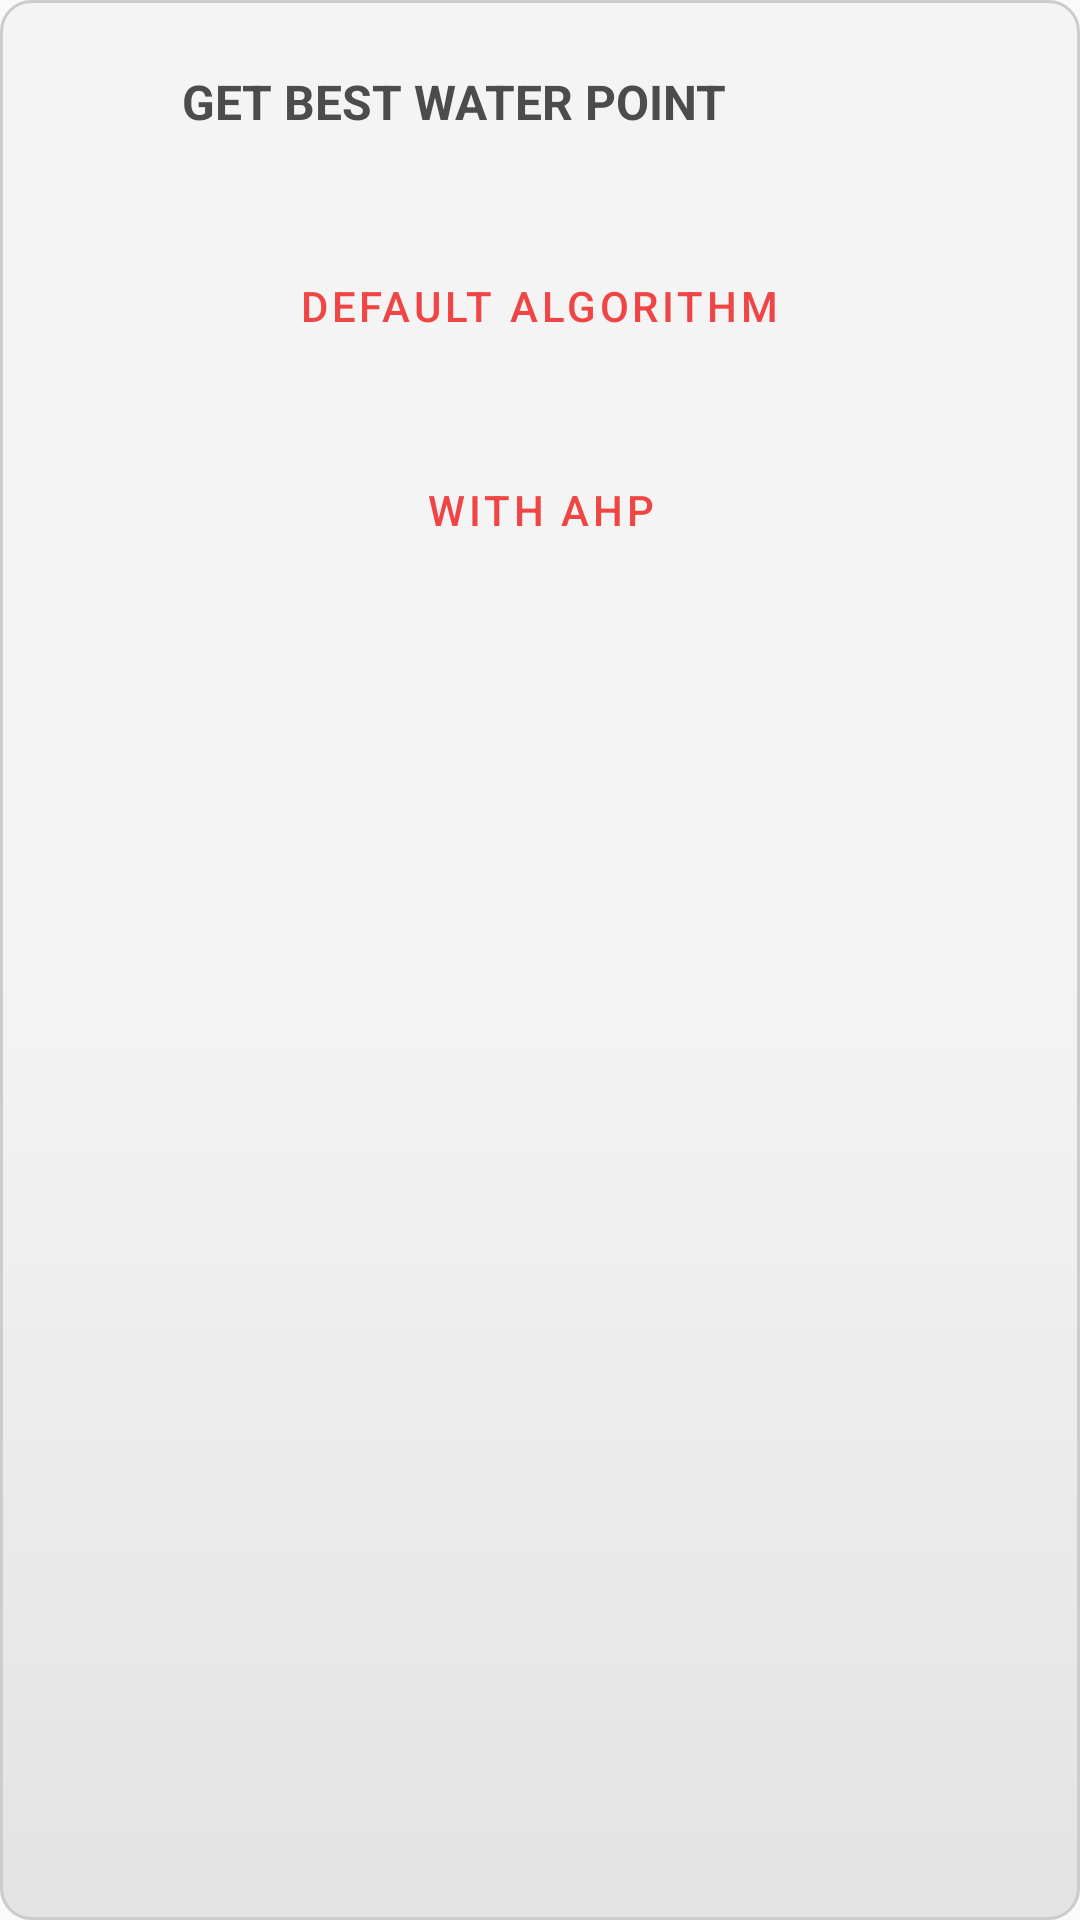

Produce the Android XML layout that renders to this screen, including the resource entries it uses.
<!-- AndroidManifest.xml: application theme Theme.FireFighters -->
<!-- res/layout/dialog_best_water_sources.xml -->
<?xml version="1.0" encoding="utf-8"?>
<LinearLayout xmlns:android="http://schemas.android.com/apk/res/android"
    xmlns:app="http://schemas.android.com/apk/res-auto"
    android:layout_width="match_parent"
    android:layout_height="wrap_content"
    android:orientation="vertical"
    android:layout_gravity="center"
    style="@style/CustomShapeRoundedGradient"
    android:layout_margin="10dp"
    >
    <RelativeLayout
        android:layout_width="match_parent"
        android:layout_height="wrap_content"
        >
        <com.google.android.material.textview.MaterialTextView
            android:id="@+id/text_title"
            android:layout_width="wrap_content"
            android:layout_height="wrap_content"
            android:text="Get best water point"
            style="@style/CustomCleanTextColor"
            android:textSize="16sp"
            app:textAllCaps="true"
            android:textStyle="bold"
            android:maxLines="1"
            android:gravity="start"
            android:layout_marginLeft="10dp"
            android:layout_marginRight="10dp"
            android:ellipsize="end"
            android:textAllCaps="true"
            android:layout_centerInParent="true"
            android:layout_toLeftOf="@+id/button_close_dialog"
            android:layout_toStartOf="@+id/button_close_dialog"
            />
        <com.google.android.material.button.MaterialButton
            android:id="@+id/button_close_dialog"
            android:layout_width="wrap_content"
            android:layout_height="wrap_content"
            style="@style/Widget.MaterialComponents.Button.TextButton"
            app:rippleColor="@color/light_300"
            android:layout_margin="10dp"
            android:autoLink="all"
            android:ellipsize="end"
            android:linksClickable="true"
            android:maxLines="1"
            app:icon="@drawable/ic_baseline_close_24"
            android:textColor="@color/purple_200"
            app:iconTint="@color/purple_200"
            app:iconGravity="textEnd"
            android:layout_gravity="end"
            android:gravity="center"
            android:layout_alignParentEnd="true"
            android:layout_alignParentRight="true"
            />
    </RelativeLayout>
    <androidx.core.widget.NestedScrollView
        android:layout_width="match_parent"
        android:layout_height="wrap_content"
        >
        <LinearLayout
            android:layout_width="match_parent"
            android:layout_height="wrap_content"
            android:orientation="vertical"
            >
            <com.google.android.material.button.MaterialButton
                android:id="@+id/button_water_default"
                android:layout_width="wrap_content"
                android:layout_height="wrap_content"
                style="@style/Widget.MaterialComponents.Button.TextButton"
                app:rippleColor="@color/light_300"
                android:text="Default algorithm"
                android:layout_margin="10dp"
                android:autoLink="all"
                android:ellipsize="end"
                android:linksClickable="true"
                android:maxLines="1"
                android:layout_gravity="center"
                android:gravity="center"
                android:textColor="@color/purple_200"
                app:iconTint="@color/purple_200"
                />
            <com.google.android.material.button.MaterialButton
                android:id="@+id/button_water_ahp"
                android:layout_width="wrap_content"
                android:layout_height="wrap_content"
                style="@style/Widget.MaterialComponents.Button.TextButton"
                app:rippleColor="@color/light_300"
                android:text="with AHP"
                android:layout_margin="10dp"
                android:autoLink="all"
                android:ellipsize="end"
                android:linksClickable="true"
                android:maxLines="1"
                android:layout_gravity="center"
                android:gravity="center"
                android:textColor="@color/purple_200"
                app:iconTint="@color/purple_200"
                />
        </LinearLayout>
    </androidx.core.widget.NestedScrollView>
</LinearLayout>
<!-- resources referenced by this layout -->
<resources>
  <color name="light_300">#E3E3E3</color>
  <color name="purple_200">#F04545</color>
  <style name="CustomCleanTextColor">
          <item name="android:textColor">@color/dark_500</item>
      </style>
  <style name="CustomShapeRoundedGradient">
          <item name="android:background">@drawable/rounded_shape_gradient_light</item>
      </style>
  <style name="Theme.FireFighters" parent="Theme.MaterialComponents.DayNight.NoActionBar.Bridge">
          
          <item name="colorPrimary">@color/purple_200</item>
          <item name="colorPrimaryVariant">@color/purple_500</item>
          <item name="colorOnPrimary">@color/white</item>
          
          <item name="colorSecondary">@color/teal_200</item>
          <item name="colorSecondaryVariant">@color/teal_700</item>
          <item name="colorOnSecondary">@color/black</item>
          
          <item name="android:statusBarColor" tools:targetApi="l">?attr/colorPrimaryVariant</item>
          
      </style>
  <color name="dark_500">#4C4C4C</color>
  <!-- drawable rounded_shape_gradient_light (drawable) -->
  <?xml version="1.0" encoding="utf-8"?>
  <shape xmlns:android="http://schemas.android.com/apk/res/android"
      android:shape="rectangle">
      <gradient android:startColor="@color/light"
          android:centerColor="@color/light"
          android:endColor="@color/light_300"
          android:angle="@integer/shape_angle"
          android:type="linear"
          />
      <corners android:radius="@dimen/shape_radius"/>
      <stroke android:width="1dp" android:color="@color/light_400"/>
  </shape>
  <color name="purple_500">#B71C1C</color>
  <color name="white">#FFFFFF</color>
  
      //Light colors
  <color name="teal_200">#FF03DAC5</color>
  <color name="teal_700">#FF018786</color>
  <color name="black">#000000</color>
  <color name="light">#F4F4F4</color>
  <dimen name="shape_radius">10dp</dimen>
  <color name="light_400">#CCCCCC</color>
</resources>
